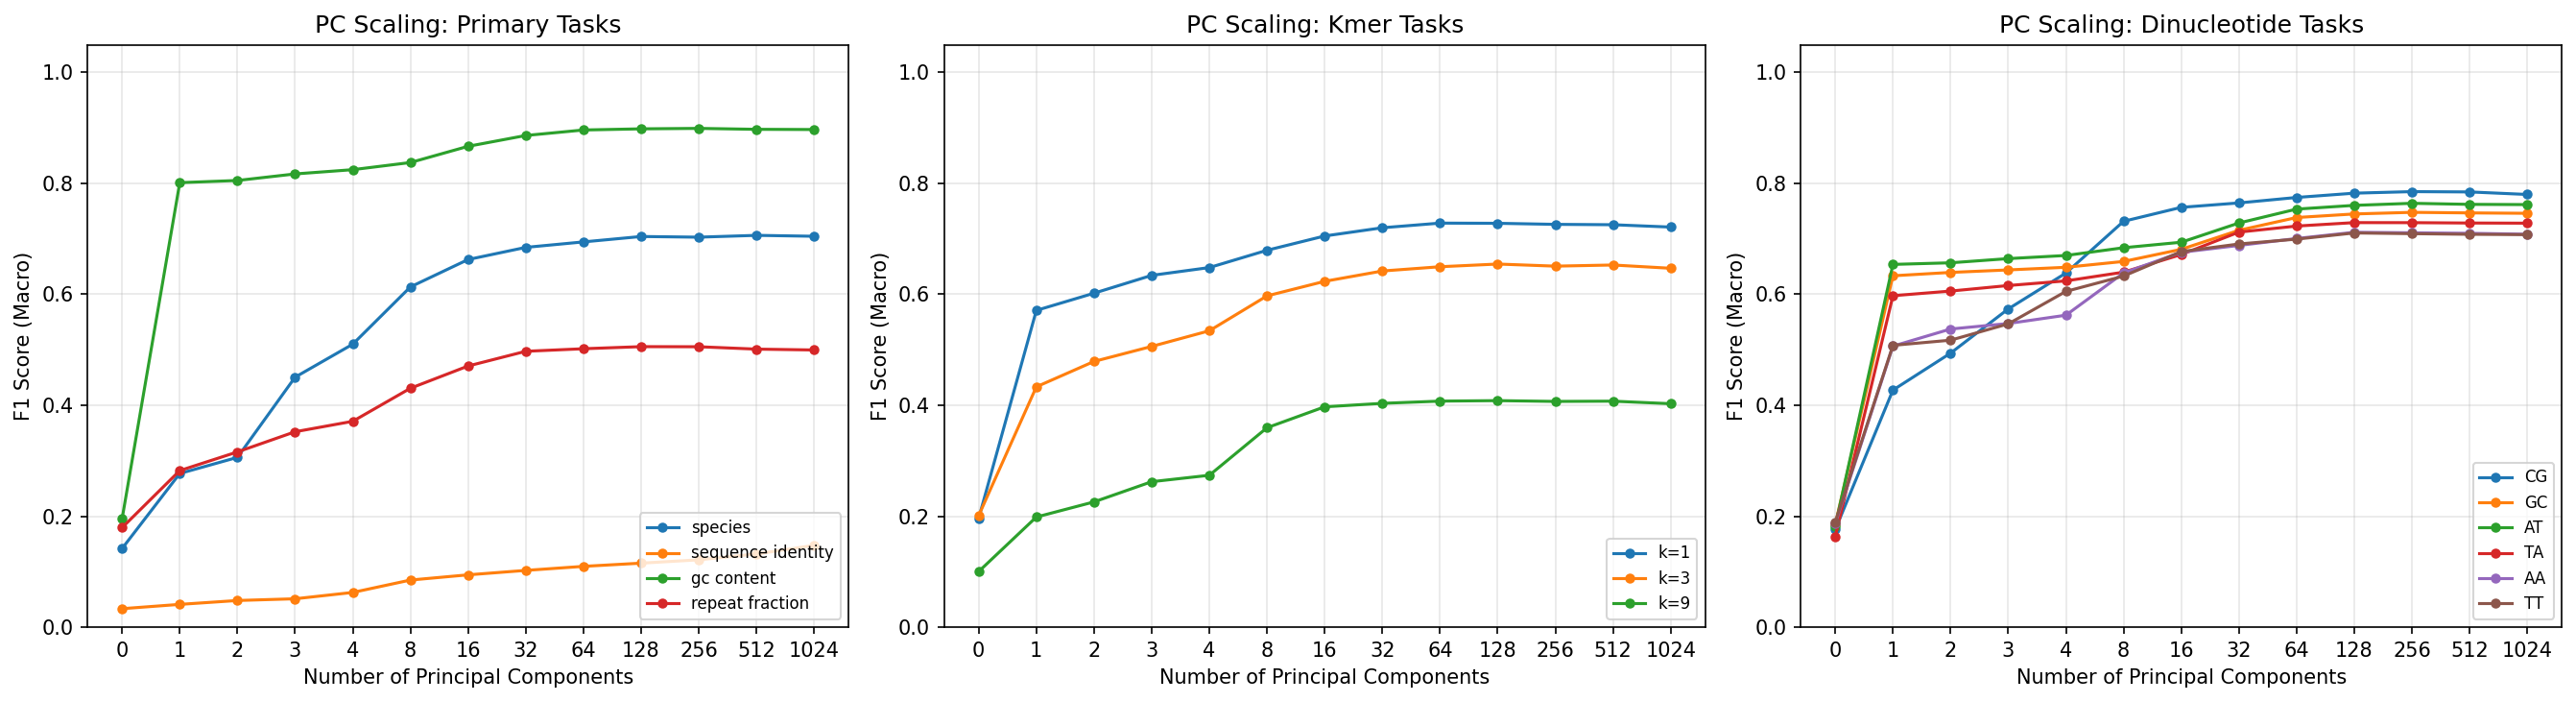

Data behind this chart, as committed beside it:
target, n_classes, n_components, accuracy, f1_macro, roc_auc_macro, auprc_macro
species, 6, 0, 0.2097, 0.1418, 0.4958, 0.1656
species, 6, 1, 0.3417, 0.277, 0.7106, 0.2913
species, 6, 2, 0.3577, 0.306, 0.7395, 0.3244
species, 6, 3, 0.4378, 0.4506, 0.8135, 0.4725
species, 6, 4, 0.5023, 0.5101, 0.8552, 0.5486
species, 6, 8, 0.5804, 0.6133, 0.8865, 0.6614
species, 6, 16, 0.6139, 0.6627, 0.9003, 0.715
species, 6, 32, 0.6309, 0.6846, 0.9056, 0.7331
species, 6, 64, 0.6381, 0.6945, 0.9086, 0.7426
species, 6, 128, 0.6494, 0.7042, 0.9119, 0.7509
species, 6, 256, 0.6483, 0.703, 0.9119, 0.7505
species, 6, 512, 0.6515, 0.7063, 0.9129, 0.7539
species, 6, 1024, 0.6495, 0.7046, 0.9122, 0.7514
sequence_identity, 10, 0, 0.1025, 0.03333, 0.5027, 0.1008
sequence_identity, 10, 1, 0.1025, 0.04108, 0.5015, 0.1006
sequence_identity, 10, 2, 0.102, 0.04808, 0.502, 0.1007
sequence_identity, 10, 3, 0.1032, 0.05119, 0.5029, 0.101
sequence_identity, 10, 4, 0.1029, 0.0626, 0.504, 0.1011
sequence_identity, 10, 8, 0.1034, 0.08494, 0.5059, 0.1019
sequence_identity, 10, 16, 0.1035, 0.09435, 0.5082, 0.1024
sequence_identity, 10, 32, 0.1062, 0.1023, 0.513, 0.1042
sequence_identity, 10, 64, 0.1114, 0.1096, 0.5197, 0.1064
sequence_identity, 10, 128, 0.1162, 0.1154, 0.5279, 0.1095
sequence_identity, 10, 256, 0.1218, 0.1214, 0.5408, 0.1142
sequence_identity, 10, 512, 0.1322, 0.132, 0.557, 0.121
sequence_identity, 10, 1024, 0.1477, 0.1475, 0.581, 0.1324
gc_content, 5, 0, 0.1974, 0.1952, 0.4963, 0.1985
gc_content, 5, 1, 0.8014, 0.8012, 0.9648, 0.8517
gc_content, 5, 2, 0.8047, 0.8052, 0.9664, 0.859
gc_content, 5, 3, 0.8168, 0.817, 0.9696, 0.8714
gc_content, 5, 4, 0.8244, 0.8247, 0.9722, 0.8832
gc_content, 5, 8, 0.8373, 0.8375, 0.976, 0.8977
gc_content, 5, 16, 0.8666, 0.8668, 0.9827, 0.9281
gc_content, 5, 32, 0.8861, 0.8863, 0.9873, 0.9477
gc_content, 5, 64, 0.8961, 0.8962, 0.9896, 0.9573
gc_content, 5, 128, 0.8981, 0.8983, 0.9899, 0.9577
gc_content, 5, 256, 0.8989, 0.8991, 0.9898, 0.9579
gc_content, 5, 512, 0.8972, 0.8974, 0.9897, 0.9574
gc_content, 5, 1024, 0.8968, 0.897, 0.9892, 0.9551
repeat_fraction, 5, 0, 0.209, 0.1794, 0.5011, 0.2
repeat_fraction, 5, 1, 0.3216, 0.2822, 0.6712, 0.3127
repeat_fraction, 5, 2, 0.33, 0.3159, 0.6776, 0.3207
repeat_fraction, 5, 3, 0.3588, 0.3522, 0.7021, 0.3559
repeat_fraction, 5, 4, 0.3754, 0.3711, 0.7162, 0.3729
repeat_fraction, 5, 8, 0.4324, 0.4307, 0.7712, 0.4486
repeat_fraction, 5, 16, 0.4688, 0.4708, 0.8028, 0.4907
repeat_fraction, 5, 32, 0.4946, 0.4973, 0.8197, 0.5172
repeat_fraction, 5, 64, 0.499, 0.5019, 0.8238, 0.5235
repeat_fraction, 5, 128, 0.503, 0.5057, 0.8251, 0.5259
repeat_fraction, 5, 256, 0.5035, 0.5055, 0.8246, 0.5255
repeat_fraction, 5, 512, 0.4993, 0.5012, 0.8236, 0.5237
repeat_fraction, 5, 1024, 0.4981, 0.4996, 0.8218, 0.5193
kmer_entropy_1, 5, 0, 0.1967, 0.1962, 0.4991, 0.1991
kmer_entropy_1, 5, 1, 0.5744, 0.571, 0.8569, 0.5716
kmer_entropy_1, 5, 2, 0.6041, 0.602, 0.882, 0.6262
kmer_entropy_1, 5, 3, 0.6359, 0.6341, 0.8963, 0.6532
kmer_entropy_1, 5, 4, 0.6502, 0.6482, 0.9049, 0.6758
kmer_entropy_1, 5, 8, 0.68, 0.6794, 0.92, 0.7133
kmer_entropy_1, 5, 16, 0.7054, 0.7051, 0.9314, 0.7436
kmer_entropy_1, 5, 32, 0.7201, 0.72, 0.9358, 0.7576
... 109 more rows
